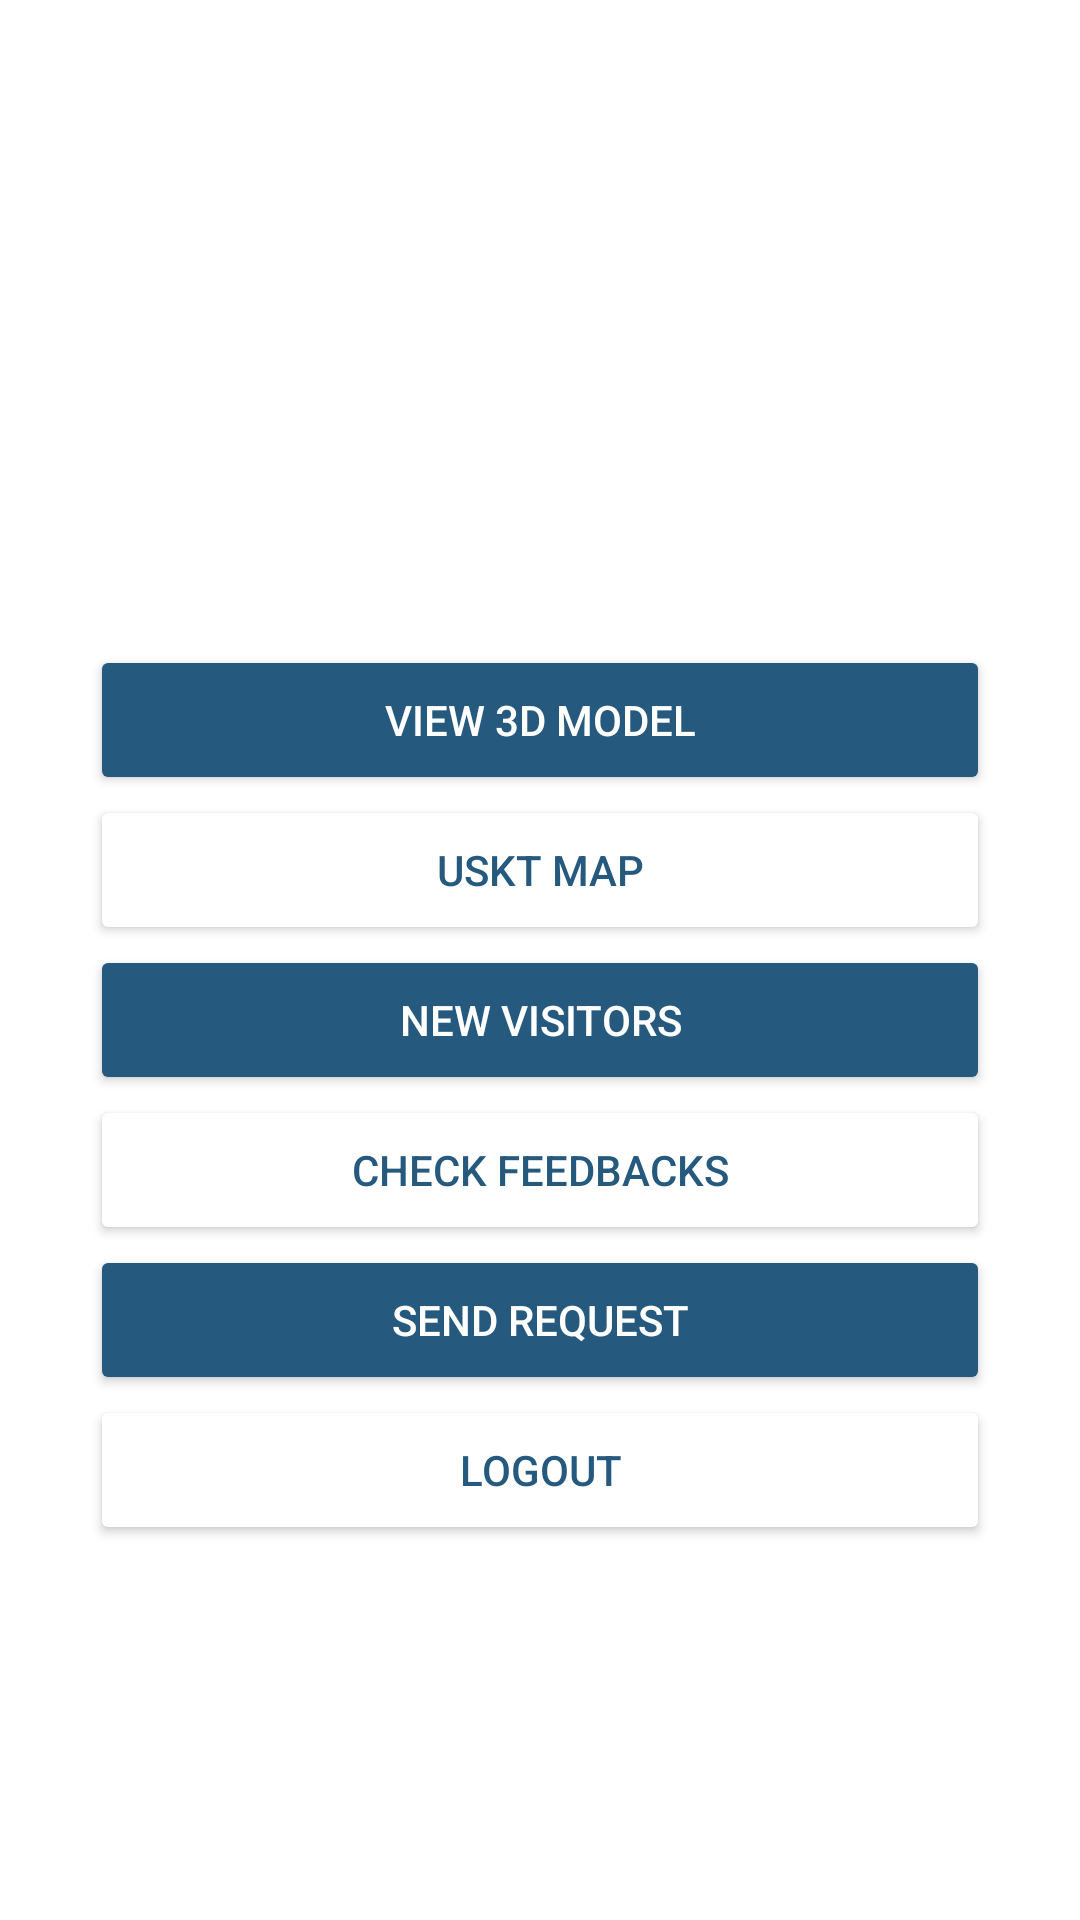

Here is an Android app screen rendered from its layout file. Give the layout XML and the strings, colors and styles it references.
<!-- AndroidManifest.xml: application theme Theme.USKT_INSIDER -->
<!-- res/layout/activity_admin_portal.xml -->
<?xml version="1.0" encoding="utf-8"?>
<androidx.constraintlayout.widget.ConstraintLayout xmlns:android="http://schemas.android.com/apk/res/android"
    xmlns:app="http://schemas.android.com/apk/res-auto"
    xmlns:tools="http://schemas.android.com/tools"
    android:layout_width="match_parent"
    android:layout_height="match_parent"
    tools:context=".adminPortal"
    android:background="@drawable/newvisitorhome">

    <LinearLayout
        android:layout_width="match_parent"
        android:layout_height="300dp"
        android:gravity="center"
        android:orientation="vertical"
        app:layout_constraintBottom_toBottomOf="parent"
        app:layout_constraintTop_toTopOf="parent"
        app:layout_constraintVertical_bias="0.632"
        tools:layout_editor_absoluteX="0dp">

        <Button
            android:layout_width="300dp"
            android:id="@+id/viewModel"
            android:layout_height="50dp"
            android:layout_gravity="center"
            android:backgroundTint="#25597D"
            android:text="View 3D Model"
            android:textColor="@color/white" />

        <Button
            android:layout_width="300dp"
            android:id="@+id/seeMAP"
            android:layout_height="50dp"
            android:layout_gravity="center"
            android:backgroundTint="@color/white"
            android:text="USKT Map"
            android:textColor="#25597D" />

        <Button
            android:layout_width="300dp"
            android:id="@+id/checknewVisitors"
            android:layout_height="50dp"
            android:layout_gravity="center"
            android:backgroundTint="#25597D"
            android:text="New Visitors"
            android:textColor="@color/white" />
        <Button
            android:layout_width="300dp"
            android:id="@+id/checkFeeds"
            android:layout_height="50dp"
            android:layout_gravity="center"
            android:backgroundTint="@color/white"
            android:text="Check Feedbacks"
            android:textColor="#25597D" />

        <Button
            android:layout_width="300dp"
            android:id="@+id/sendrequests"
            android:layout_height="50dp"
            android:layout_gravity="center"

            android:backgroundTint="#25597D"
            android:text="Send Request"
            android:textColor="@color/white" />
        <Button
            android:layout_width="300dp"
            android:id="@+id/logout"
            android:layout_height="50dp"
            android:layout_gravity="center"

            android:backgroundTint="@color/white"
            android:text="Logout"
            android:textColor="#25597D" />
    </LinearLayout>
</androidx.constraintlayout.widget.ConstraintLayout>
<!-- resources referenced by this layout -->
<resources>
  <style name="Theme.USKT_INSIDER" parent="Theme.MaterialComponents.DayNight.DarkActionBar">
          
  
          <item name="colorPrimary">@color/black</item>
          <item name="colorPrimaryVariant">@color/black</item>
          <item name="colorOnPrimary">@color/white</item>
          
          <item name="colorSecondary">@color/teal_200</item>
          <item name="colorSecondaryVariant">@color/teal_700</item>
          <item name="colorOnSecondary">@color/black</item>
          
          <item name="android:statusBarColor" tools:targetApi="l">?attr/colorPrimaryVariant</item>
          
      </style>
  <!-- not gathered from this repository: default colours our renderer supplied (Android Studio template values) -->
  <color name="teal_200">#FF03DAC5</color>
  <color name="teal_700">#FF018786</color>
  <color name="black">#FF000000</color>
  <color name="white">#FFFFFFFF</color>
</resources>
